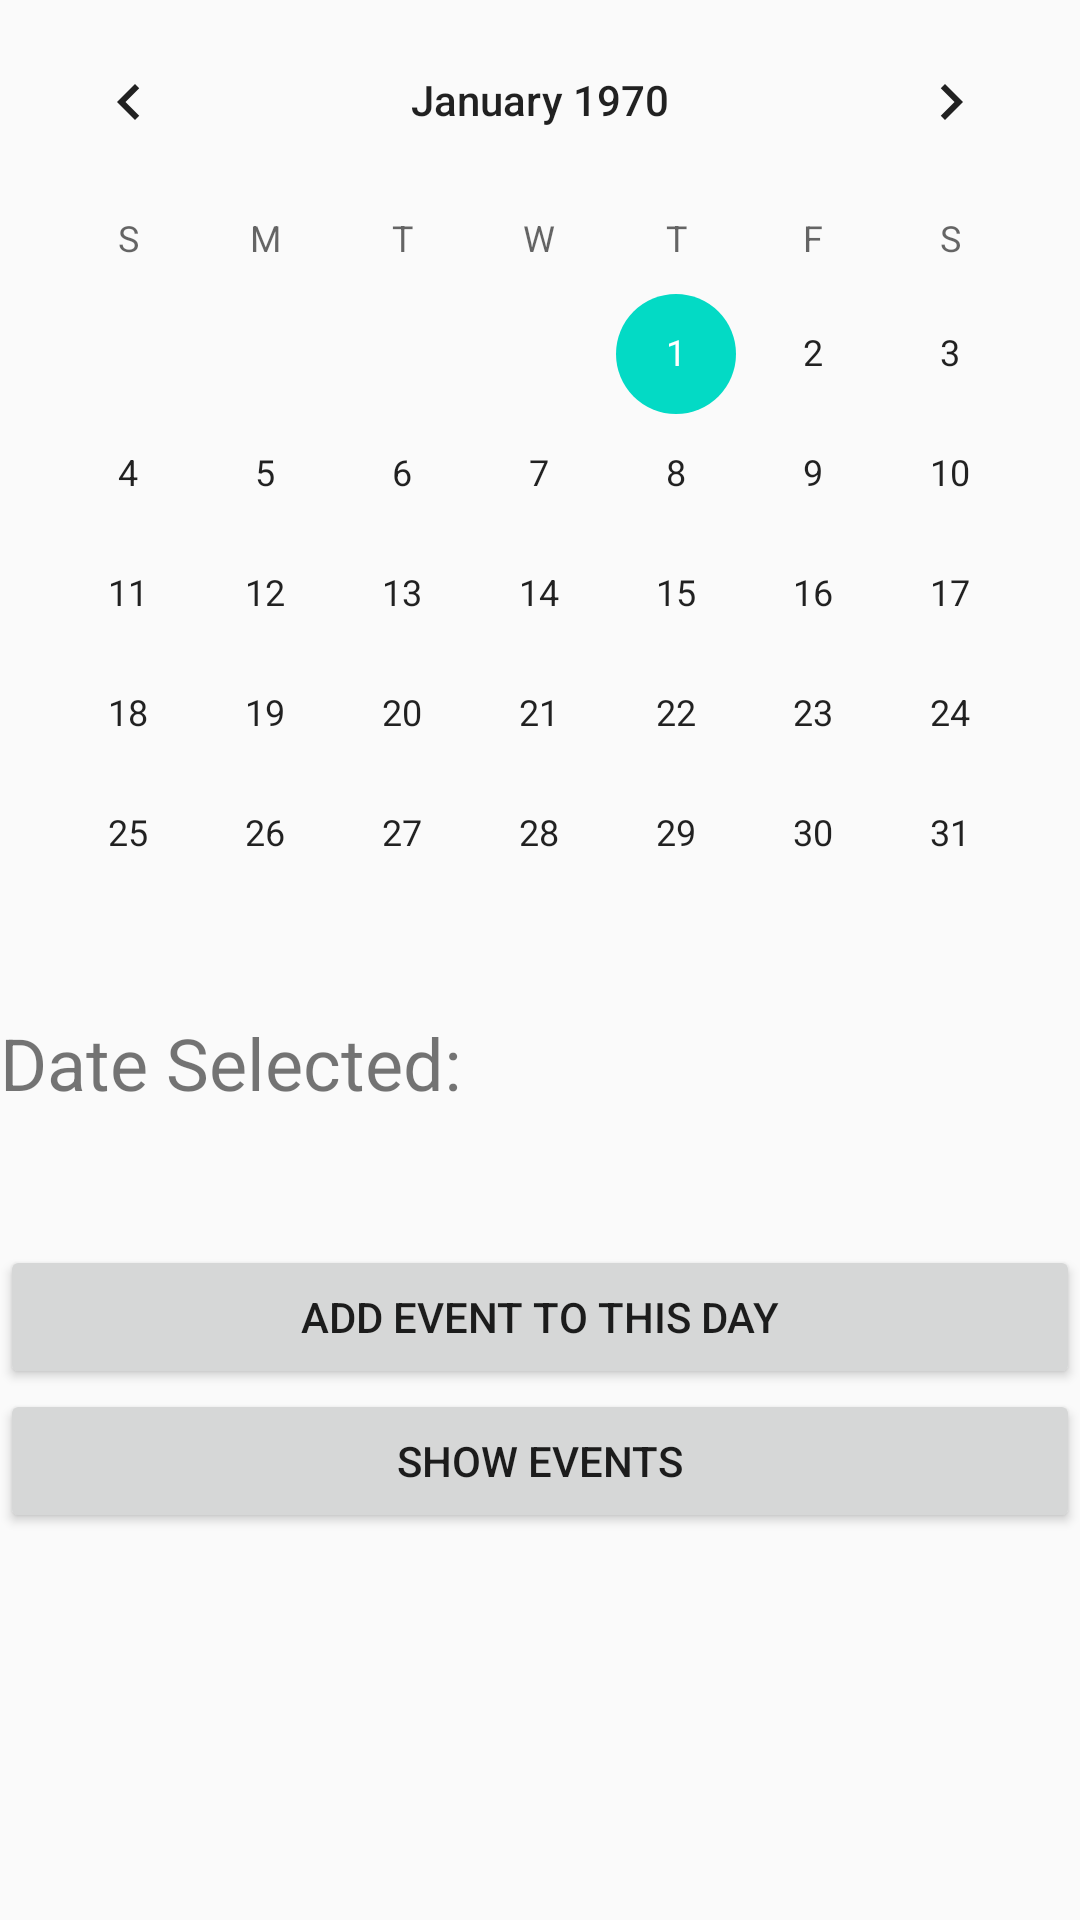

Layout XML and referenced resources for this Android screen:
<!-- AndroidManifest.xml: application theme AppTheme -->
<!-- res/layout/activity_calendar.xml -->
<?xml version="1.0" encoding="utf-8"?>
<LinearLayout xmlns:android="http://schemas.android.com/apk/res/android"
    android:orientation="vertical"
    android:layout_width="match_parent"
    android:layout_height="match_parent">

    <CalendarView
        android:id="@+id/calendarintheView"
        android:layout_width="match_parent"
        android:layout_height="wrap_content" />

    <TextView
        android:layout_width="171dp"
        android:layout_height="38dp"
        android:text="@string/Date_Selected"
        android:textSize="24sp" />

    <TextView
        android:id="@+id/tvDate"
        android:layout_width="match_parent"
        android:layout_height="39dp"
        android:textSize="24sp" />

    <Button
        android:id="@+id/button2"
        android:layout_width="match_parent"
        android:layout_height="wrap_content"
        android:text="@string/add_event" />

    <Button
        android:layout_width="match_parent"
        android:layout_height="wrap_content"
        android:text="@string/show_event" />


</LinearLayout>
<!-- resources referenced by this layout -->
<resources>
  <string name="Date_Selected">Date Selected: </string>
  <string name="add_event">Add Event to this Day </string>
  <string name="show_event">Show Events </string>
  <style name="AppTheme" parent="Theme.AppCompat.Light.DarkActionBar">
          
          <item name="colorPrimary">@color/colorPrimary</item>
          <item name="colorPrimaryDark">@color/colorPrimaryDark</item>
          <item name="colorAccent">@color/colorAccent</item>
      </style>
  <!-- not gathered from this repository: default colours our renderer supplied (Android Studio template values) -->
  <color name="colorPrimary">#FF6200EE</color>
  <color name="colorPrimaryDark">#FF3700B3</color>
  <color name="colorAccent">#FF03DAC5</color>
</resources>
